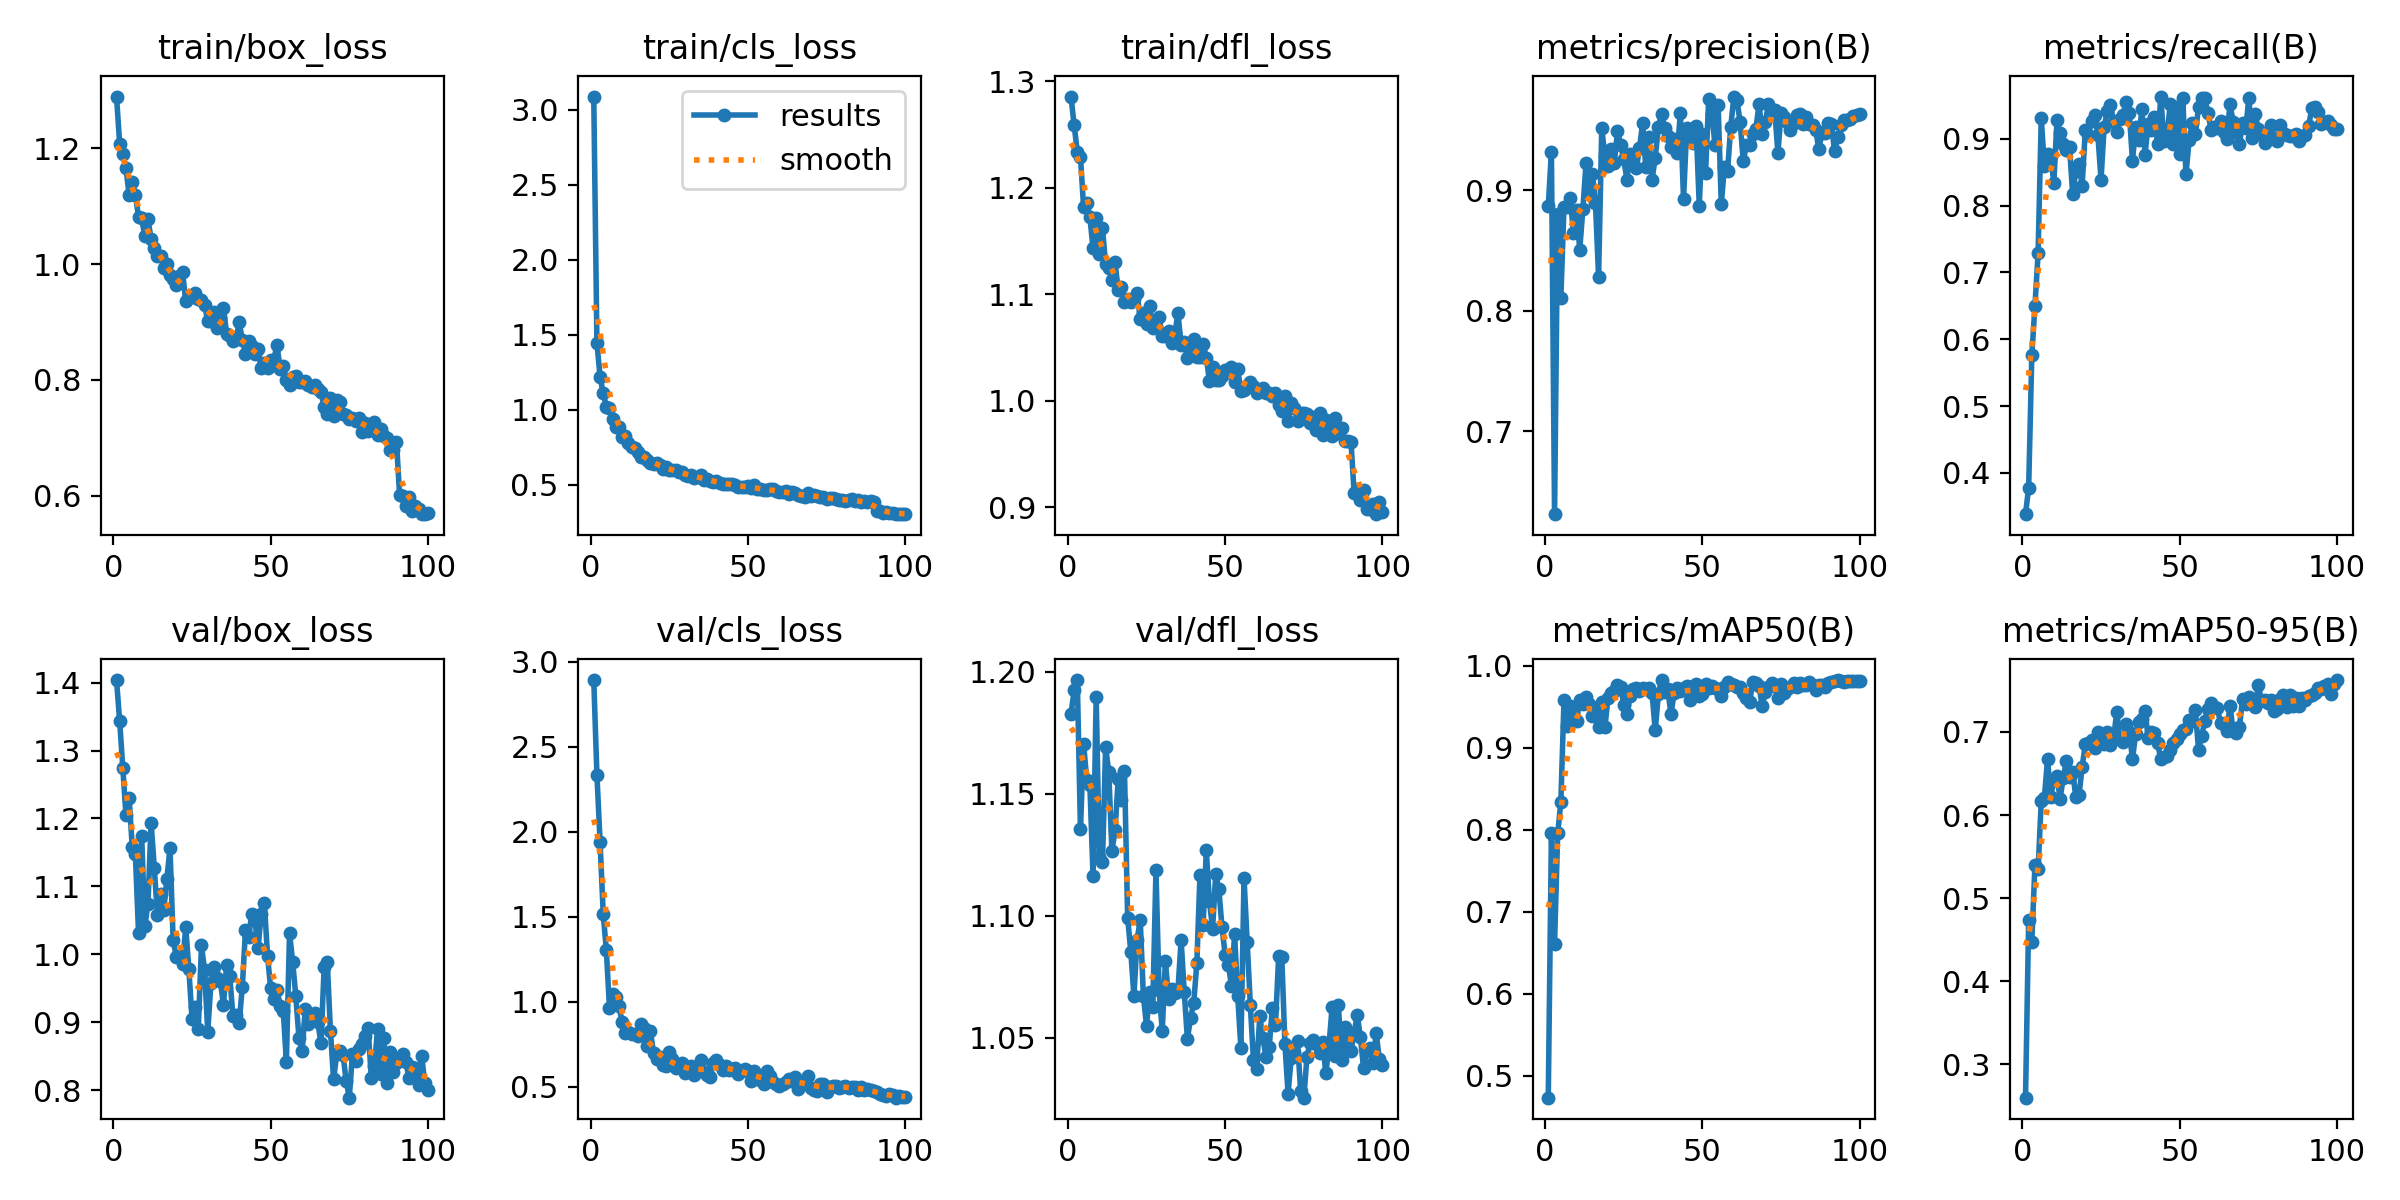

The file beside this chart, header and first rows:
epoch, time, train/box_loss, train/cls_loss, train/dfl_loss, metrics/precision(B), metrics/recall(B), metrics/mAP50(B), metrics/mAP50-95(B), val/box_loss, val/cls_loss, val/dfl_loss, lr/pg0, lr/pg1, lr/pg2
1, 18.4, 1.289, 3.089, 1.285, 0.8868, 0.3384, 0.4732, 0.26, 1.404, 2.891, 1.183, 0.000461, 0.000461, 0.000461
2, 31.74, 1.208, 1.446, 1.258, 0.932, 0.3783, 0.7954, 0.4737, 1.343, 2.336, 1.192, 0.000928, 0.000928, 0.000928
3, 45.05, 1.189, 1.221, 1.234, 0.6313, 0.5761, 0.6612, 0.4476, 1.275, 1.942, 1.197, 0.001386, 0.001386, 0.001386
4, 57.87, 1.166, 1.11, 1.229, 0.8807, 0.6504, 0.7956, 0.5403, 1.205, 1.518, 1.135, 0.001387, 0.001387, 0.001387
5, 71.51, 1.12, 1.019, 1.182, 0.8108, 0.7286, 0.8337, 0.5346, 1.23, 1.303, 1.171, 0.001372, 0.001372, 0.001372
6, 84.67, 1.141, 1.012, 1.186, 0.8864, 0.9309, 0.9581, 0.6166, 1.158, 0.9619, 1.156, 0.001358, 0.001358, 0.001358
7, 97.6, 1.119, 0.9342, 1.172, 0.8862, 0.8588, 0.9259, 0.621, 1.147, 1.043, 1.153, 0.001344, 0.001344, 0.001344
8, 111.2, 1.082, 0.8837, 1.143, 0.8934, 0.8767, 0.9513, 0.6672, 1.031, 1.026, 1.116, 0.00133, 0.00133, 0.00133
9, 124.1, 1.079, 0.8834, 1.171, 0.8649, 0.8744, 0.941, 0.6215, 1.174, 0.9728, 1.19, 0.001316, 0.001316, 0.001316
10, 138.2, 1.048, 0.819, 1.138, 0.8838, 0.8336, 0.9326, 0.6426, 1.041, 0.8835, 1.124, 0.001302, 0.001302, 0.001302
11, 152.4, 1.078, 0.8271, 1.162, 0.8507, 0.9285, 0.9588, 0.6465, 1.075, 0.8163, 1.122, 0.001288, 0.001288, 0.001288
12, 164.8, 1.043, 0.774, 1.129, 0.8845, 0.9079, 0.9527, 0.6196, 1.194, 0.8232, 1.169, 0.001273, 0.001273, 0.001273
13, 177.4, 1.028, 0.7478, 1.124, 0.9224, 0.8915, 0.9617, 0.645, 1.128, 0.8121, 1.159, 0.001259, 0.001259, 0.001259
14, 191.2, 1.014, 0.7407, 1.113, 0.8972, 0.8832, 0.9538, 0.6645, 1.058, 0.8098, 1.127, 0.001245, 0.001245, 0.001245
15, 205, 1.014, 0.7141, 1.13, 0.9136, 0.8875, 0.9385, 0.6462, 1.088, 0.7983, 1.135, 0.001231, 0.001231, 0.001231
16, 217.6, 0.9929, 0.6871, 1.104, 0.8895, 0.8168, 0.9485, 0.6518, 1.065, 0.8678, 1.156, 0.001217, 0.001217, 0.001217
17, 229.7, 0.9999, 0.6815, 1.107, 0.8281, 0.8525, 0.9256, 0.6215, 1.11, 0.8453, 1.148, 0.001203, 0.001203, 0.001203
18, 243.7, 0.9807, 0.6625, 1.093, 0.9516, 0.8628, 0.9563, 0.6238, 1.157, 0.7373, 1.159, 0.001189, 0.001189, 0.001189
19, 257.8, 0.9747, 0.6466, 1.096, 0.9285, 0.83, 0.925, 0.6577, 1.021, 0.8264, 1.099, 0.001174, 0.001174, 0.001174
20, 271.1, 0.9633, 0.6391, 1.092, 0.9205, 0.913, 0.9609, 0.6849, 0.9961, 0.7004, 1.085, 0.00116, 0.00116, 0.00116
21, 283.2, 0.9787, 0.6407, 1.096, 0.9346, 0.9061, 0.9667, 0.6861, 0.998, 0.6655, 1.067, 0.001146, 0.001146, 0.001146
22, 296.6, 0.9862, 0.6282, 1.101, 0.9229, 0.9273, 0.9686, 0.69, 0.9856, 0.6756, 1.09, 0.001132, 0.001132, 0.001132
23, 311.3, 0.9357, 0.6046, 1.077, 0.9492, 0.9355, 0.977, 0.681, 1.04, 0.6283, 1.098, 0.001118, 0.001118, 0.001118
24, 324, 0.9456, 0.617, 1.083, 0.9379, 0.9057, 0.974, 0.6993, 0.9778, 0.621, 1.067, 0.001104, 0.001104, 0.001104
25, 336.4, 0.9434, 0.5939, 1.072, 0.9257, 0.8387, 0.9526, 0.696, 0.9055, 0.707, 1.055, 0.001089, 0.001089, 0.001089
26, 350.1, 0.9503, 0.5995, 1.089, 0.909, 0.9183, 0.9407, 0.6855, 0.9228, 0.6606, 1.069, 0.001075, 0.001075, 0.001075
27, 363.7, 0.939, 0.5946, 1.069, 0.9298, 0.9411, 0.9626, 0.7001, 0.8905, 0.6083, 1.063, 0.001061, 0.001061, 0.001061
28, 375.8, 0.9371, 0.5857, 1.07, 0.9227, 0.9501, 0.9721, 0.6847, 1.013, 0.6203, 1.119, 0.001047, 0.001047, 0.001047
29, 387.7, 0.9291, 0.5869, 1.078, 0.9186, 0.925, 0.9724, 0.6918, 0.9766, 0.6379, 1.069, 0.001033, 0.001033, 0.001033
30, 400.7, 0.9015, 0.5637, 1.061, 0.9351, 0.9103, 0.9692, 0.7242, 0.8857, 0.5823, 1.053, 0.001019, 0.001019, 0.001019
31, 415.4, 0.9009, 0.5565, 1.061, 0.9558, 0.9289, 0.9734, 0.693, 0.9572, 0.6007, 1.082, 0.001005, 0.001005, 0.001005
32, 428.1, 0.9168, 0.5625, 1.066, 0.9192, 0.9358, 0.9721, 0.6873, 0.9815, 0.619, 1.066, 0.0009904, 0.0009904, 0.0009904
33, 440.9, 0.8902, 0.5442, 1.054, 0.9442, 0.9551, 0.9727, 0.7093, 0.9656, 0.5689, 1.07, 0.0009763, 0.0009763, 0.0009763
34, 454.2, 0.9062, 0.5497, 1.063, 0.9088, 0.938, 0.9662, 0.7004, 0.9608, 0.5972, 1.068, 0.0009621, 0.0009621, 0.0009621
35, 467.7, 0.9248, 0.5664, 1.082, 0.9272, 0.8673, 0.9212, 0.6671, 0.9256, 0.6599, 1.07, 0.000948, 0.000948, 0.000948
36, 481.1, 0.8791, 0.5307, 1.053, 0.9524, 0.9171, 0.9654, 0.6978, 0.985, 0.5842, 1.09, 0.0009339, 0.0009339, 0.0009339
37, 494.8, 0.876, 0.5361, 1.055, 0.9635, 0.8981, 0.9826, 0.7114, 0.9679, 0.5678, 1.069, 0.0009197, 0.0009197, 0.0009197
38, 507.8, 0.8664, 0.5259, 1.04, 0.9517, 0.9446, 0.9682, 0.7157, 0.9096, 0.5555, 1.049, 0.0009056, 0.0009056, 0.0009056
39, 519.7, 0.8699, 0.5152, 1.049, 0.9447, 0.8763, 0.9713, 0.7252, 0.9108, 0.6402, 1.058, 0.0008914, 0.0008914, 0.0008914
40, 532.9, 0.8995, 0.5255, 1.058, 0.9363, 0.9224, 0.9408, 0.6924, 0.8996, 0.6553, 1.064, 0.0008773, 0.0008773, 0.0008773
41, 546.5, 0.8692, 0.5121, 1.041, 0.9425, 0.9127, 0.9664, 0.7002, 0.9526, 0.6301, 1.081, 0.0008631, 0.0008631, 0.0008631
42, 559.8, 0.8449, 0.5021, 1.041, 0.9314, 0.9324, 0.9735, 0.6987, 1.036, 0.5996, 1.117, 0.000849, 0.000849, 0.000849
43, 573.3, 0.8674, 0.5038, 1.053, 0.9644, 0.8923, 0.9697, 0.6863, 1.026, 0.6197, 1.096, 0.0008348, 0.0008348, 0.0008348
44, 586.6, 0.8592, 0.5035, 1.041, 0.8926, 0.9632, 0.9731, 0.6669, 1.06, 0.5997, 1.127, 0.0008207, 0.0008207, 0.0008207
45, 600.4, 0.8439, 0.505, 1.019, 0.9514, 0.8968, 0.9749, 0.6698, 1.05, 0.6023, 1.106, 0.0008065, 0.0008065, 0.0008065
46, 614.2, 0.8527, 0.4998, 1.031, 0.9481, 0.905, 0.9585, 0.6712, 1.01, 0.6115, 1.095, 0.0007924, 0.0007924, 0.0007924
47, 625.9, 0.8209, 0.4856, 1.019, 0.9389, 0.9517, 0.9748, 0.6781, 1.06, 0.5729, 1.117, 0.0007782, 0.0007782, 0.0007782
48, 639.2, 0.8299, 0.4841, 1.019, 0.9536, 0.8928, 0.9782, 0.6872, 1.075, 0.5895, 1.111, 0.0007641, 0.0007641, 0.0007641
49, 653.1, 0.8204, 0.4845, 1.023, 0.8874, 0.9469, 0.9628, 0.6919, 0.9983, 0.6019, 1.095, 0.0007499, 0.0007499, 0.0007499
50, 666.1, 0.8336, 0.4875, 1.029, 0.9471, 0.8779, 0.9655, 0.6976, 0.95, 0.5926, 1.084, 0.0007358, 0.0007358, 0.0007358
51, 678.1, 0.8344, 0.474, 1.027, 0.9147, 0.9607, 0.9775, 0.7017, 0.9349, 0.5313, 1.08, 0.0007216, 0.0007216, 0.0007216
52, 692.2, 0.8608, 0.4953, 1.032, 0.9756, 0.8467, 0.9724, 0.7029, 0.9475, 0.5926, 1.071, 0.0007075, 0.0007075, 0.0007075
53, 706.2, 0.8188, 0.4734, 1.018, 0.963, 0.8975, 0.9751, 0.7139, 0.9247, 0.5536, 1.092, 0.0006934, 0.0006934, 0.0006934
54, 718.5, 0.8245, 0.4703, 1.03, 0.9378, 0.9232, 0.9735, 0.7132, 0.9171, 0.5371, 1.067, 0.0006792, 0.0006792, 0.0006792
55, 731.1, 0.8001, 0.4616, 1.009, 0.9711, 0.9079, 0.9712, 0.7258, 0.8419, 0.5184, 1.046, 0.0006651, 0.0006651, 0.0006651
56, 744.4, 0.7918, 0.4626, 1.01, 0.8886, 0.9468, 0.9628, 0.6786, 1.032, 0.5902, 1.115, 0.0006509, 0.0006509, 0.0006509
57, 758.5, 0.8055, 0.4691, 1.013, 0.9195, 0.9611, 0.9742, 0.6952, 0.9889, 0.5605, 1.089, 0.0006368, 0.0006368, 0.0006368
58, 771.2, 0.806, 0.4712, 1.018, 0.9163, 0.9606, 0.9808, 0.7136, 0.9381, 0.5276, 1.064, 0.0006226, 0.0006226, 0.0006226
59, 784.1, 0.7964, 0.4565, 1.014, 0.9524, 0.9384, 0.9773, 0.7271, 0.877, 0.5167, 1.041, 0.0006085, 0.0006085, 0.0006085
60, 797.8, 0.796, 0.4478, 1.008, 0.9778, 0.9135, 0.9762, 0.7345, 0.8574, 0.5069, 1.037, 0.0005943, 0.0005943, 0.0005943
... 40 more rows
